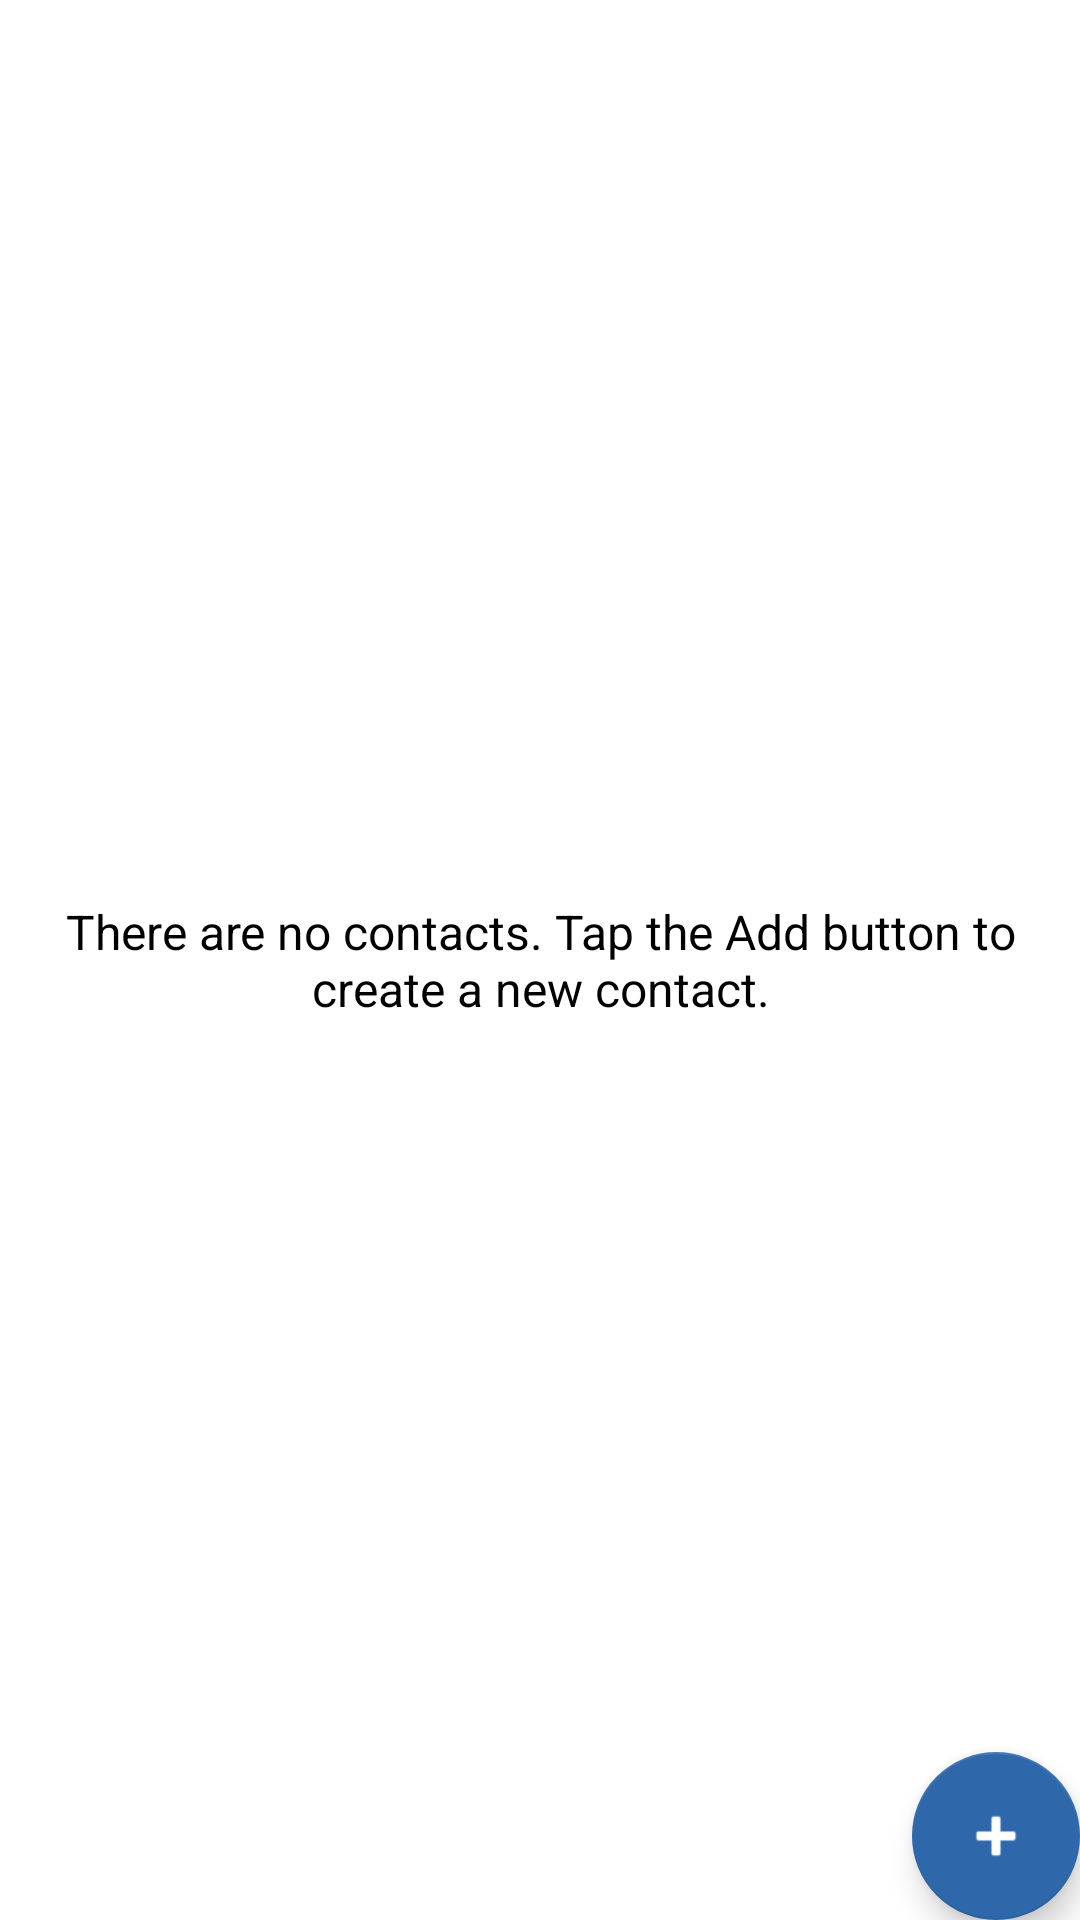

The Android layout XML behind this screen, and the referenced resources:
<!-- AndroidManifest.xml: application theme AppTheme -->
<!-- res/layout/fragment_home.xml -->
<?xml version="1.0" encoding="utf-8"?>
<layout xmlns:android="http://schemas.android.com/apk/res/android"
    xmlns:app="http://schemas.android.com/apk/res-auto">

    <FrameLayout
        android:background="@android:color/white"
        android:layout_width="match_parent"
        android:layout_height="match_parent">

        <android.support.v7.widget.RecyclerView
            android:id="@+id/rv_contacts"
            android:layout_width="match_parent"
            android:layout_height="match_parent" />

        <FrameLayout
            android:id="@+id/frame_noConatct"
            android:layout_width="match_parent"
            android:layout_height="match_parent"
            android:background="@android:color/white">

            <ImageView
                android:layout_width="60sp"
                android:layout_height="60sp"
                android:layout_gravity="center"
                android:layout_marginBottom="130sp"
                android:src="@drawable/ic_error" />

            <TextView
                android:layout_width="match_parent"
                android:layout_height="wrap_content"
                android:layout_gravity="center"
                android:layout_margin="20sp"
                android:gravity="center_horizontal"
                android:text="There are no contacts. Tap the Add button to create a new contact."
                android:textColor="@android:color/black"
                android:textSize="16sp" />
        </FrameLayout>

        <android.support.design.widget.FloatingActionButton
            android:id="@+id/fab"
            android:layout_width="wrap_content"
            android:layout_height="wrap_content"
            android:layout_gravity="bottom|end"
            android:layout_margin="@dimen/fab_margin"
            android:tint="@android:color/white"
            app:backgroundTint="@color/colorAccent"
            app:fabSize="normal"
            app:srcCompat="@android:drawable/ic_input_add" />

    </FrameLayout>
</layout>
<!-- resources referenced by this layout -->
<resources>
  <color name="colorAccent">#2e68ab</color>
  <style name="AppTheme" parent="Theme.AppCompat.Light.DarkActionBar">
          
          <item name="colorPrimary">@color/colorPrimary</item>
          <item name="colorPrimaryDark">@color/colorPrimaryDark</item>
          <item name="colorAccent">@color/colorAccent</item>
      </style>
  <color name="colorPrimary">#a663bc</color>
  <color name="colorPrimaryDark">#8c3fa6</color>
</resources>
